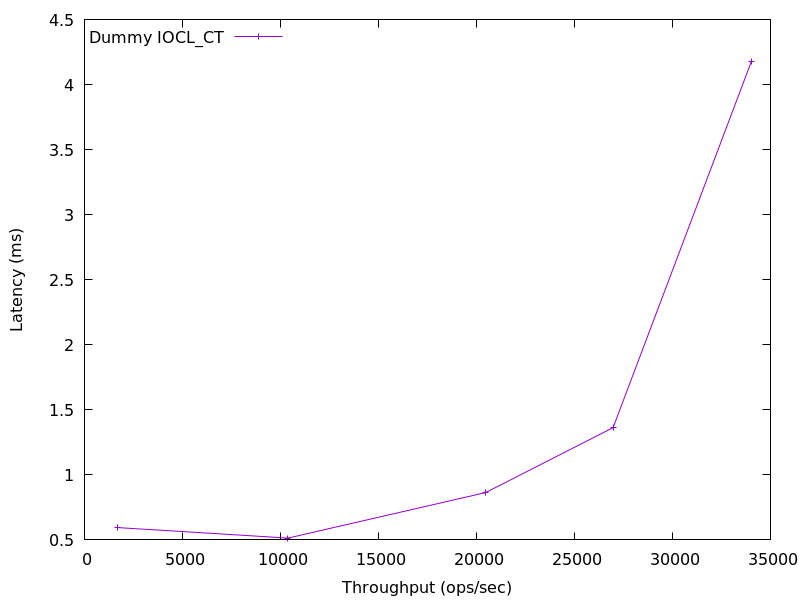

Source data for this figure (header and first rows):
1704.8986899181318, 0.5945851
10376, 0.514
20470, 0.864
26973, 1.363
34029, 4.178
